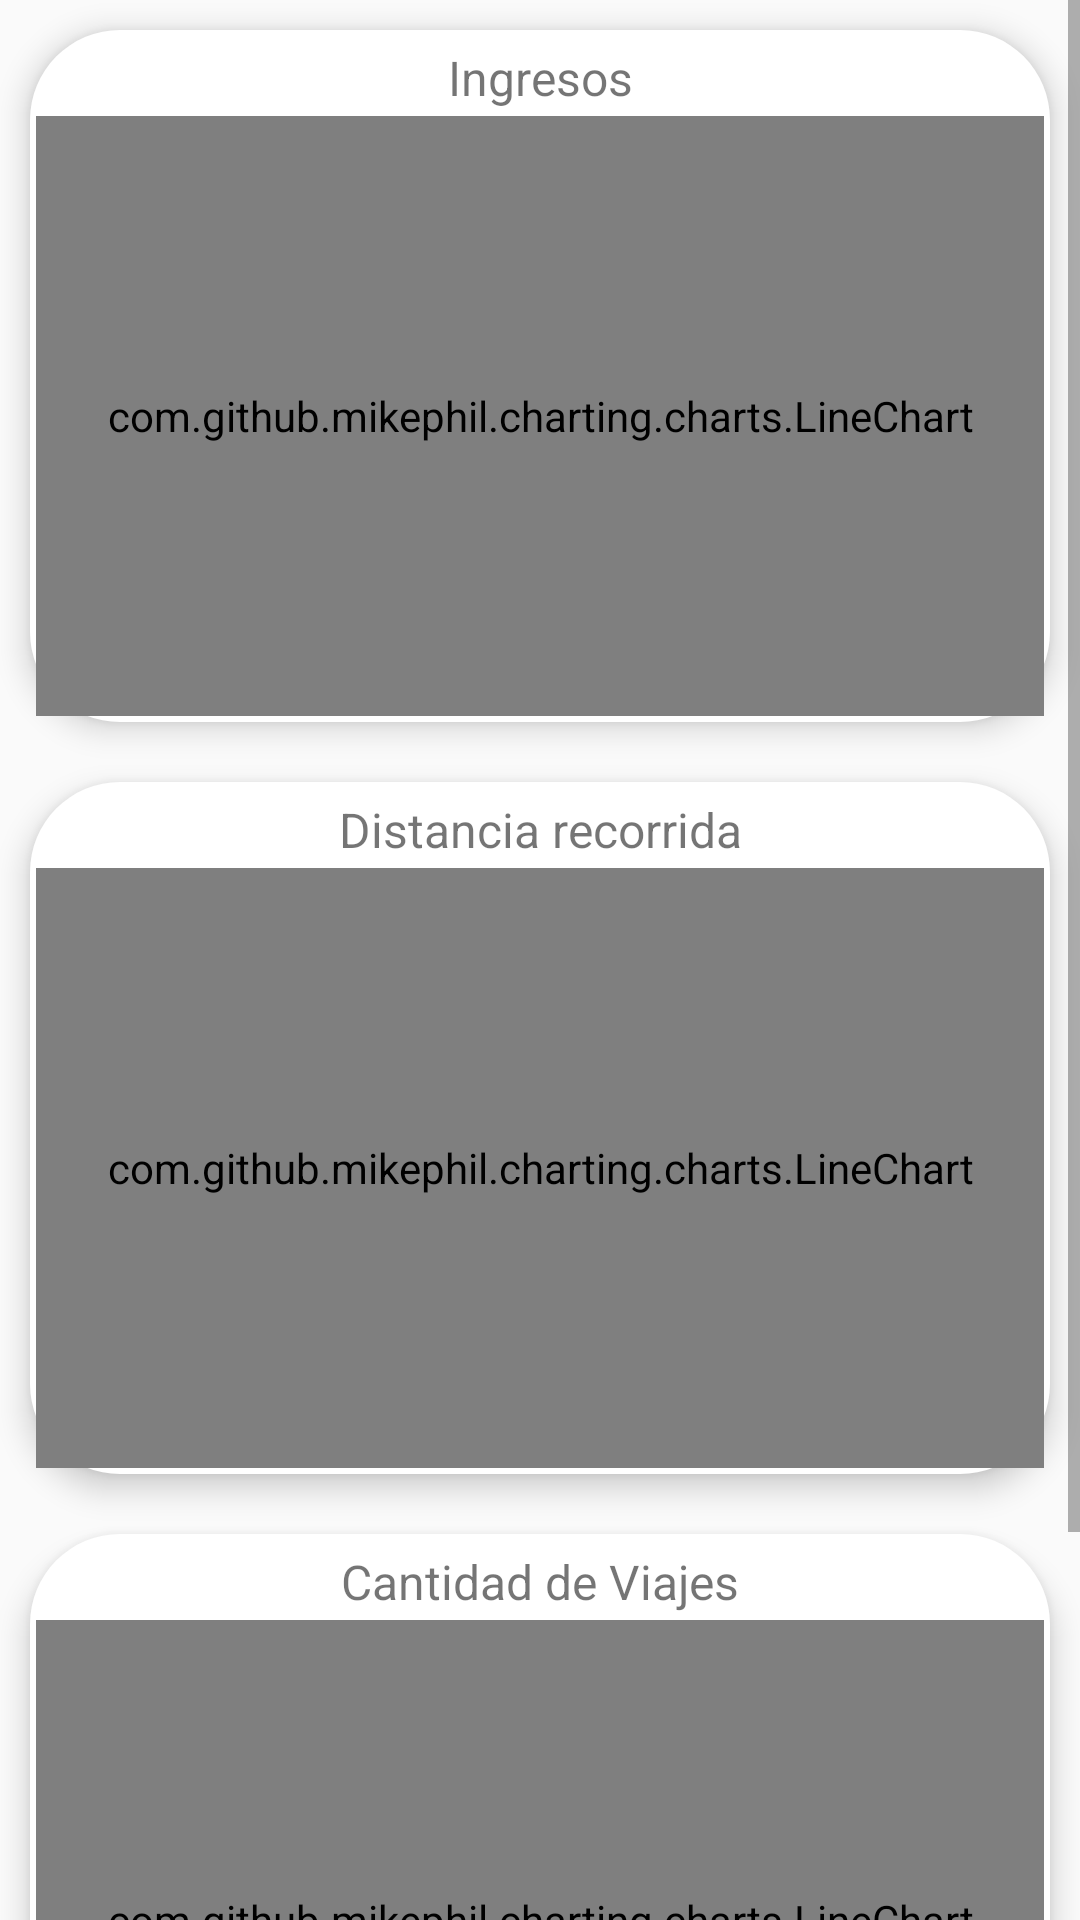

Write the Android layout XML for this screen, with the resource values it uses.
<!-- AndroidManifest.xml: application theme AppTheme -->
<!-- res/layout/fragment_tab_graficas.xml -->
<?xml version="1.0" encoding="utf-8"?>
<FrameLayout xmlns:android="http://schemas.android.com/apk/res/android"
    xmlns:tools="http://schemas.android.com/tools"
    android:layout_width="match_parent"
    android:layout_height="match_parent"
    tools:context=".TabGraficas">

    

    <ScrollView
        android:layout_width="match_parent"
        android:layout_height="wrap_content"
        >

        <LinearLayout
            android:layout_width="match_parent"
            android:layout_height="wrap_content"
            android:orientation="vertical">

            <LinearLayout
                android:layout_width="match_parent"
                android:layout_height="wrap_content"
                android:layout_marginLeft="10dp"
                android:layout_marginTop="10dp"
                android:layout_marginRight="10dp"
                android:background="@drawable/box5"
                android:elevation="6dp"
                android:orientation="vertical">

                <TextView
                    android:layout_width="match_parent"
                    android:layout_height="wrap_content"
                    android:layout_marginTop="5dp"
                    android:gravity="center_horizontal"
                    android:text="Ingresos"
                    android:textAlignment="center"
                    android:textSize="16sp" />

                <com.github.mikephil.charting.charts.LineChart
                    android:id="@+id/chartPrecio"
                    android:layout_width="match_parent"
                    android:layout_height="200dp"
                    android:layout_margin="2dp" />

            </LinearLayout>


            <LinearLayout
                android:layout_width="match_parent"
                android:layout_height="wrap_content"
                android:layout_marginLeft="10dp"
                android:layout_marginTop="20dp"
                android:layout_marginRight="10dp"
                android:background="@drawable/box5"
                android:elevation="6dp"
                android:orientation="vertical">

                <TextView
                    android:layout_width="match_parent"
                    android:layout_height="wrap_content"
                    android:layout_marginTop="5dp"
                    android:gravity="center_horizontal"
                    android:text="Distancia recorrida"
                    android:textAlignment="center"
                    android:textSize="16sp" />

                <com.github.mikephil.charting.charts.LineChart
                    android:id="@+id/chartDistancia"
                    android:layout_width="match_parent"
                    android:layout_height="200dp"
                    android:layout_margin="2dp" />

            </LinearLayout>

            <LinearLayout
                android:layout_width="match_parent"
                android:layout_height="wrap_content"
                android:layout_marginLeft="10dp"
                android:layout_marginTop="20dp"
                android:layout_marginBottom="60dp"
                android:layout_marginRight="10dp"
                android:background="@drawable/box5"
                android:elevation="6dp"
                android:orientation="vertical">

                <TextView
                    android:layout_width="match_parent"
                    android:layout_height="wrap_content"
                    android:layout_marginTop="5dp"
                    android:gravity="center_horizontal"
                    android:text="Cantidad de Viajes"
                    android:textAlignment="center"
                    android:textSize="16sp" />

                <com.github.mikephil.charting.charts.LineChart
                    android:id="@+id/chartViajes"
                    android:layout_width="match_parent"
                    android:layout_height="200dp"
                    android:layout_margin="2dp" />

            </LinearLayout>


        </LinearLayout>
    </ScrollView>

</FrameLayout>
<!-- resources referenced by this layout -->
<resources>
  <!-- drawable box5 (drawable) -->
  <?xml version="1.0" encoding="utf-8"?>
  <shape xmlns:android="http://schemas.android.com/apk/res/android">
  
      <corners
          android:radius="30dp"/>
  
      <solid
          android:color="@color/white"
          />
  </shape>
  <style name="AppTheme" parent="Theme.MaterialComponents.Light.NoActionBar.Bridge">
          
          <item name="colorPrimary">@color/black</item>
          <item name="colorPrimaryDark">@color/orange</item>
          <item name="colorAccent">@color/orange</item>
      </style>
  <color name="white">#FFFFFF</color>
  <color name="black">#000000</color>
  <color name="orange">#FFA15A</color>
</resources>
